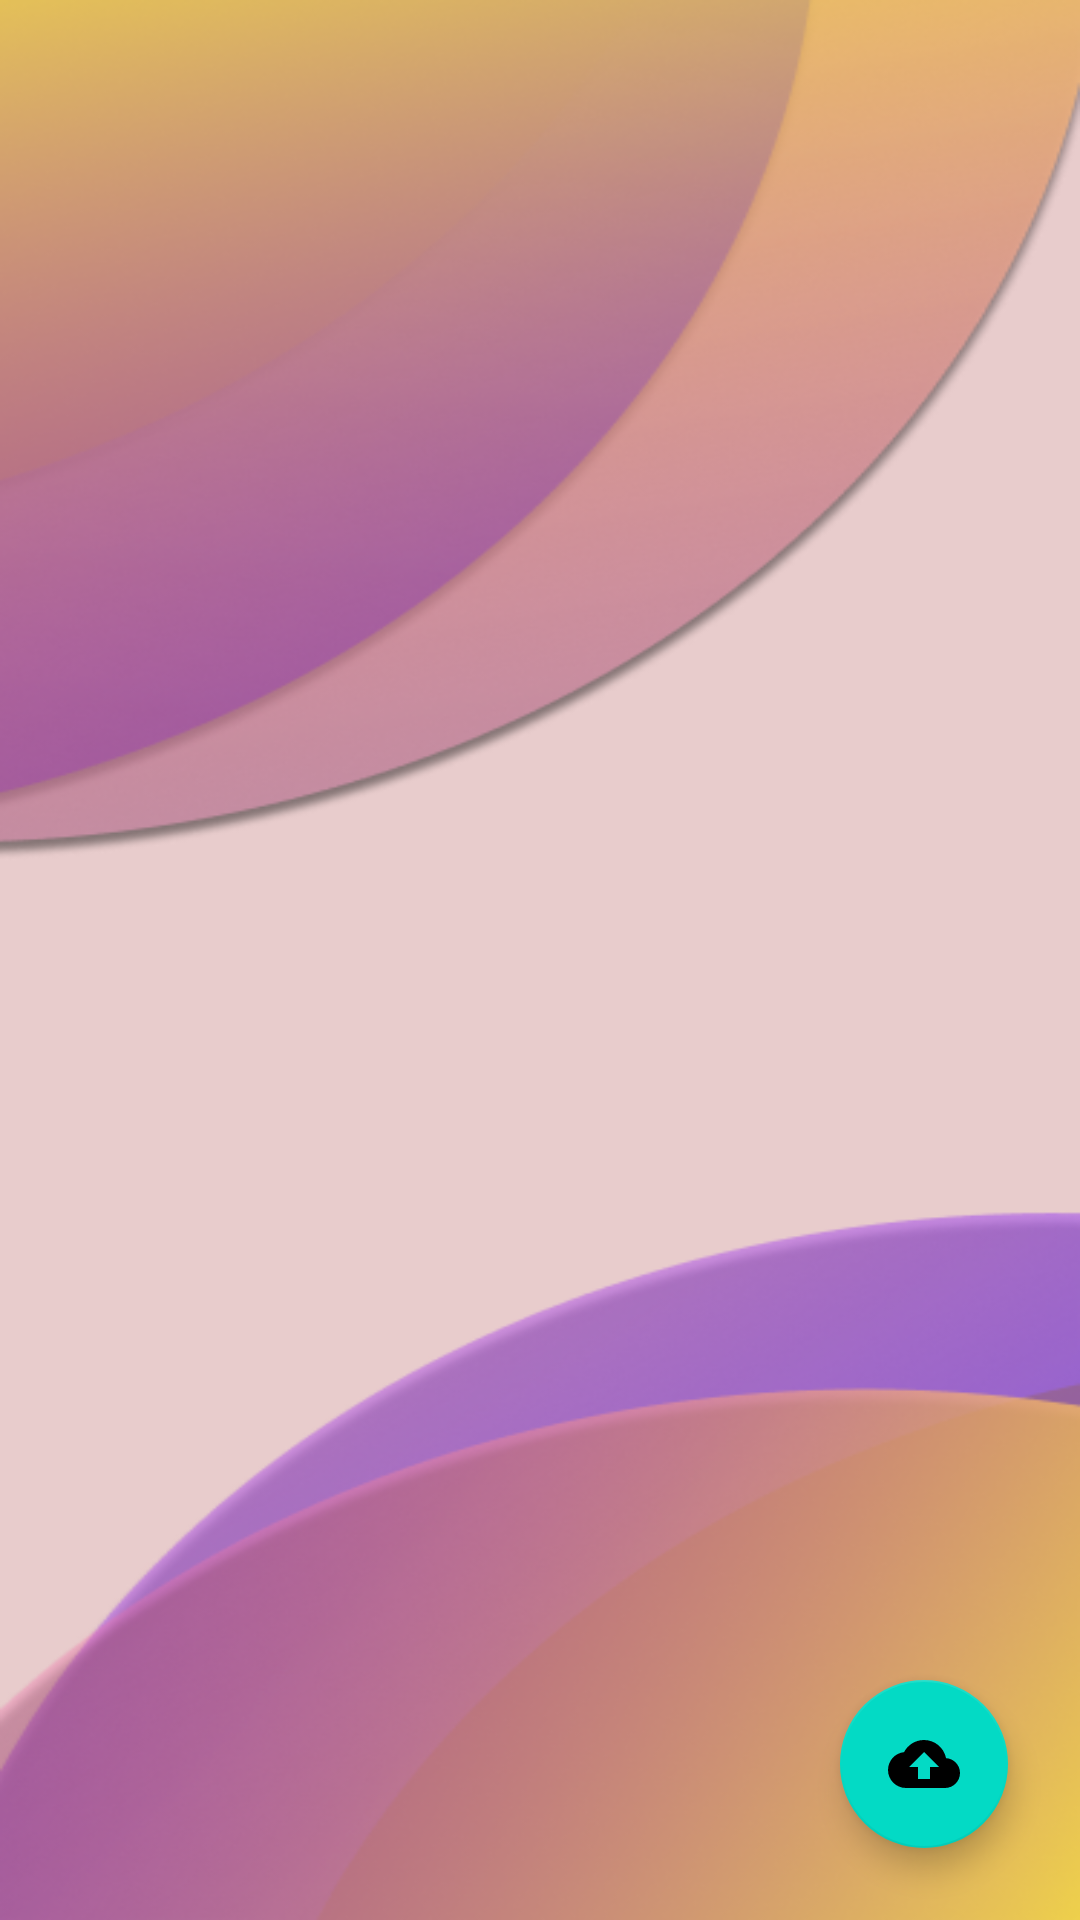

The Android layout XML behind this screen, and the referenced resources:
<!-- AndroidManifest.xml: application theme Theme.Predulive -->
<!-- res/layout/activity_inspire.xml -->
<?xml version="1.0" encoding="utf-8"?>
<androidx.constraintlayout.widget.ConstraintLayout
    xmlns:android="http://schemas.android.com/apk/res/android"
    xmlns:tools="http://schemas.android.com/tools"
    xmlns:app="http://schemas.android.com/apk/res-auto"
    android:layout_width="match_parent"
    android:layout_height="match_parent"
    android:background="@drawable/bgm"
    tools:context=".dashboard.dashboardButtons.inspireSection.InspireActivity">
    
    <androidx.recyclerview.widget.RecyclerView
        android:layout_width="match_parent"
        android:layout_height="wrap_content"
        android:id="@+id/recy_entre_podcast"
        app:layout_constraintTop_toTopOf="parent"
        android:layout_margin="0dp" />

    <com.google.android.material.floatingactionbutton.FloatingActionButton
        android:id="@+id/uploadStoriesButtonInspire"
        android:onClick="uploadStoriesButtonInspire"
        android:layout_width="wrap_content"
        android:layout_height="wrap_content"
        android:src="@drawable/ic_baseline_cloud_upload_24"
        app:layout_constraintRight_toRightOf="parent"
        app:layout_constraintBottom_toBottomOf="parent"
        android:layout_margin="24dp"/>

  </androidx.constraintlayout.widget.ConstraintLayout>
<!-- resources referenced by this layout -->
<resources>
  <!-- drawable bgm: png bitmap (drawable-v24, 164792 bytes) -->
  <!-- drawable ic_baseline_cloud_upload_24 (drawable) -->
  <vector android:height="24dp" android:tint="#4682B4"
      android:viewportHeight="24" android:viewportWidth="24"
      android:width="24dp" xmlns:android="http://schemas.android.com/apk/res/android">
      <path android:fillColor="@android:color/white" android:pathData="M19.35,10.04C18.67,6.59 15.64,4 12,4 9.11,4 6.6,5.64 5.35,8.04 2.34,8.36 0,10.91 0,14c0,3.31 2.69,6 6,6h13c2.76,0 5,-2.24 5,-5 0,-2.64 -2.05,-4.78 -4.65,-4.96zM14,13v4h-4v-4H7l5,-5 5,5h-3z"/>
  </vector>
  <style name="Theme.Predulive" parent="Theme.MaterialComponents.DayNight.NoActionBar">
          
          <item name="colorPrimary">@color/purple_500</item>
          <item name="colorPrimaryVariant">@color/purple_700</item>
          <item name="colorOnPrimary">@color/white</item>
          
          <item name="colorSecondary">@color/teal_200</item>
          <item name="colorSecondaryVariant">@color/teal_700</item>
          <item name="colorOnSecondary">@color/black</item>
          
          <item name="android:statusBarColor" tools:targetApi="l">?attr/colorPrimaryVariant</item>
          
      </style>
  <color name="purple_500">#FF6200EE</color>
  <color name="purple_700">#FF3700B3</color>
  <color name="white">#FFFFFFFF</color>
  <color name="teal_200">#FF03DAC5</color>
  <color name="teal_700">#FF018786</color>
  <color name="black">#FF000000</color>
</resources>
